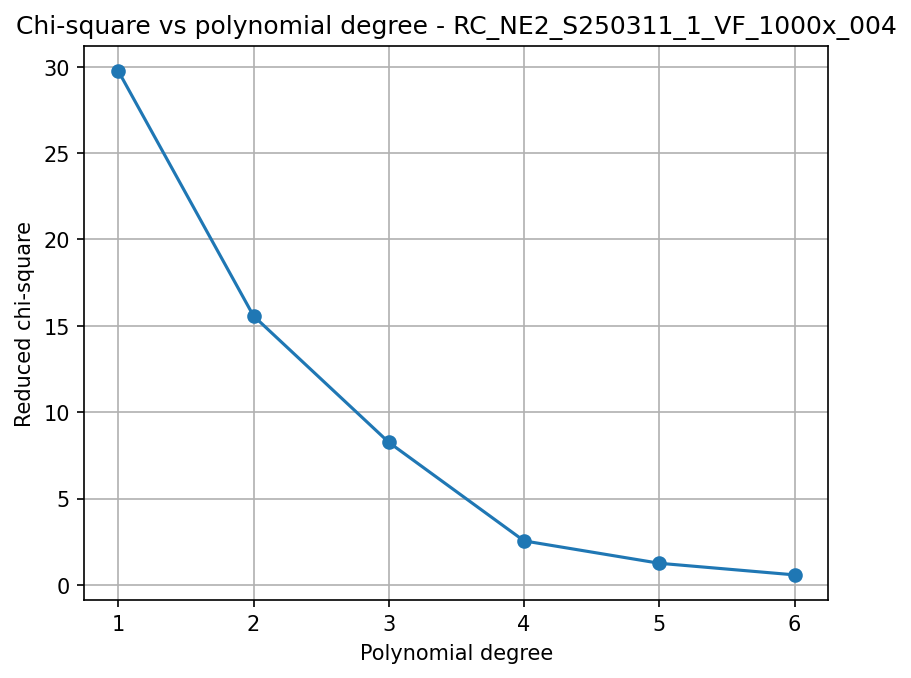

Source data for this figure (header and first rows):
poly_degree, chi2_red_poly
1, 29.76
2, 15.58
3, 8.258
4, 2.553
5, 1.257
6, 0.5843
